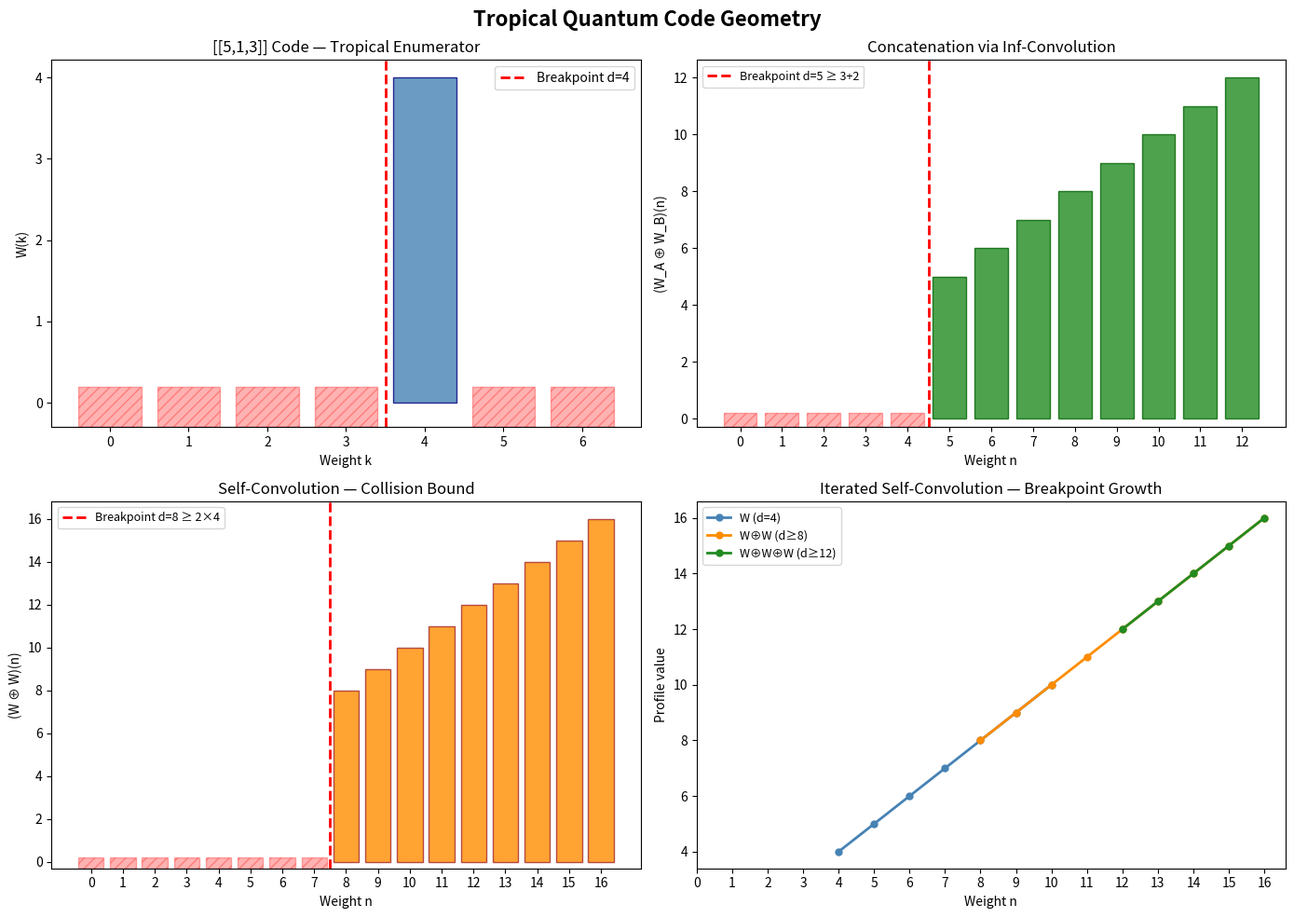

This figure's Python source:
#!/usr/bin/env python3
"""
Tropical Quantum Code Geometry — Interactive Demo

This script demonstrates the key concepts from the formalized Lean 4 development:
1. Stabilizer valuations as tropical cost functions
2. Tropical weight enumerators and breakpoints
3. Inf-convolution for code concatenation
4. Distance certification via breakpoint analysis

All algorithms match the formal definitions in QuantumTropicalCore.lean.
"""

import numpy as np
import matplotlib
matplotlib.use('Agg')
import matplotlib.pyplot as plt
from typing import Optional

INF = float('inf')

# ============================================================
# Core Data Structures
# ============================================================

class StabilizerValuation:
    """
    Tropical valuation on Pauli-weight vectors.
    
    Corresponds to QuantumTropical.StabilizerValuation in Lean.
    val(f) measures the tropical cost of a Pauli operator with weight profile f.
    """
    def __init__(self, val_func):
        """val_func: dict mapping weight vectors (tuples) to WithTop ℕ values."""
        self.val_func = val_func
    
    def val(self, f: tuple) -> float:
        """Evaluate the valuation. Returns INF if not in the domain."""
        return self.val_func.get(f, INF)


def pauli_weight(f: tuple) -> int:
    """
    Pauli weight: sum of all components.
    Corresponds to QuantumTropical.pauliWeight.
    O(|support|) computation.
    """
    return sum(f)


def trop_weight_enumerator(v: StabilizerValuation, S: list, k: int) -> float:
    """
    Tropical weight enumerator: min valuation among weight-k elements.
    
    Corresponds to QuantumTropical.tropWeightEnumerator.
    W(k) = inf { v(f) : f ∈ S, pauli_weight(f) = k }
    O(|S|) per evaluation.
    """
    result = INF
    for f in S:
        if pauli_weight(f) == k:
            result = min(result, v.val(f))
    return result


def inf_convolution(f_vals: list, g_vals: list, n: int) -> float:
    """
    Min-plus inf-convolution at point n.
    
    Corresponds to QuantumTropical.infConvolutionNat.
    (f ⊕ g)(n) = min_{0 ≤ i ≤ n} { f(i) + g(n-i) }
    O(n) per evaluation point.
    """
    result = INF
    for i in range(n + 1):
        if i < len(f_vals) and (n - i) < len(g_vals):
            val = f_vals[i] + g_vals[n - i]
            result = min(result, val)
        elif i < len(f_vals):
            pass  # g(n-i) = INF implicitly
        elif (n - i) < len(g_vals):
            pass  # f(i) = INF implicitly
    return result


def is_tropical_breakpoint(W: list, d: int) -> bool:
    """
    Check if W has a tropical breakpoint at d.
    Corresponds to QuantumTropical.IsTropicalBreakpoint.
    """
    return all(W[k] == INF for k in range(d))


def compute_profile(f_vals: list, g_vals: list, max_n: int) -> list:
    """Compute the full inf-convolution profile up to max_n."""
    return [inf_convolution(f_vals, g_vals, n) for n in range(max_n + 1)]


# ============================================================
# Example 1: The [[5,1,3]] Quantum Code
# ============================================================

def example_five_qubit_code():
    """
    Demonstrates tropical analysis of a code inspired by the [[5,1,3]] code.
    
    The [[5,1,3]] code encodes 1 logical qubit into 5 physical qubits
    with minimum distance 3 (can correct any single-qubit error).
    
    We model stabilizer generators with weight profiles and show that
    the tropical breakpoint at d=3 certifies the distance.
    """
    print("=" * 60)
    print("Example 1: [[5,1,3]] Quantum Code — Tropical Analysis")
    print("=" * 60)
    
    # Weight profiles of stabilizer generators (simplified)
    # Each tuple represents the Pauli weight on each qubit
    # The [[5,1,3]] code has generators of weight 4
    S = [
        (1, 1, 1, 1, 0),  # XZZXI — weight 4
        (0, 1, 1, 1, 1),  # IXZZX — weight 4
        (1, 0, 1, 1, 1),  # XIXZZ — weight 4
        (1, 1, 0, 1, 1),  # ZXIXZ — weight 4
    ]
    
    # Simple valuation: v(f) = pauli_weight(f)
    val_dict = {f: pauli_weight(f) for f in S}
    v = StabilizerValuation(val_dict)
    
    # Compute tropical weight enumerator
    max_weight = 6
    W = []
    print("\nTropical Weight Enumerator W(k):")
    for k in range(max_weight + 1):
        w = trop_weight_enumerator(v, S, k)
        W.append(w)
        w_str = "⊤" if w == INF else str(int(w))
        print(f"  W({k}) = {w_str}")
    
    # Find breakpoint
    breakpoint = 0
    for d in range(max_weight + 1):
        if is_tropical_breakpoint(W, d):
            breakpoint = d
    
    print(f"\nTropical breakpoint: d = {breakpoint}")
    print(f"Certified minimum distance: ≥ {breakpoint}")
    print(f"→ This code can correct ⌊({breakpoint}-1)/2⌋ = {(breakpoint-1)//2} errors")
    
    return W


# ============================================================
# Example 2: Code Concatenation via Inf-Convolution
# ============================================================

def example_concatenation():
    """
    Demonstrates the breakpoint-additivity theorem for concatenated codes.
    
    If Code A has breakpoint d₁ and Code B has breakpoint d₂,
    then the concatenated code has breakpoint d₁ + d₂.
    
    This is Theorem breakpoint_add_of_both in the Lean development.
    """
    print("\n" + "=" * 60)
    print("Example 2: Code Concatenation — Inf-Convolution")
    print("=" * 60)
    
    # Code A: breakpoint at d=3 (like [[5,1,3]])
    W_A = [INF, INF, INF, 3, 4, 5, 6, 7, 8]
    
    # Code B: breakpoint at d=2 (like a simple repetition code)
    W_B = [INF, INF, 2, 3, 4, 5, 6, 7, 8]
    
    max_n = 12
    W_concat = compute_profile(W_A, W_B, max_n)
    
    print("\nCode A profile (breakpoint = 3):")
    for k in range(len(W_A)):
        w_str = "⊤" if W_A[k] == INF else str(int(W_A[k]))
        print(f"  W_A({k}) = {w_str}")
    
    print("\nCode B profile (breakpoint = 2):")
    for k in range(len(W_B)):
        w_str = "⊤" if W_B[k] == INF else str(int(W_B[k]))
        print(f"  W_B({k}) = {w_str}")
    
    print("\nConcatenated profile W_A ⊕ W_B:")
    for n in range(max_n + 1):
        w_str = "⊤" if W_concat[n] == INF else str(int(W_concat[n]))
        print(f"  (W_A ⊕ W_B)({n}) = {w_str}")
    
    # Verify breakpoint additivity
    concat_bp = 0
    for d in range(max_n + 1):
        if is_tropical_breakpoint(W_concat, d):
            concat_bp = d
    
    print(f"\nBreakpoint of W_A: 3")
    print(f"Breakpoint of W_B: 2")
    print(f"Breakpoint of W_A ⊕ W_B: {concat_bp}")
    print(f"Theorem guarantees: ≥ 3 + 2 = 5 ✓" if concat_bp >= 5 else "ERROR!")
    
    return W_A, W_B, W_concat


# ============================================================
# Example 3: Hash Collision Lower Bound
# ============================================================

def example_collision_bound():
    """
    Demonstrates the tropical hash collision lower bound.
    
    Self-convolution doubles the breakpoint:
    If W has breakpoint d, then W ⊕ W has breakpoint 2d.
    
    This is Theorem tropical_hash_collision_lower_bound in the Lean development.
    """
    print("\n" + "=" * 60)
    print("Example 3: Tropical Hash Collision Lower Bound")
    print("=" * 60)
    
    # Profile with breakpoint d=4
    W = [INF, INF, INF, INF, 4, 5, 6, 7, 8, 9, 10]
    
    max_n = 16
    W_self = compute_profile(W, W, max_n)
    
    self_bp = 0
    for d in range(max_n + 1):
        if is_tropical_breakpoint(W_self, d):
            self_bp = d
    
    print(f"\nOriginal breakpoint: d = 4")
    print(f"Self-convolution breakpoint: {self_bp}")
    print(f"Theorem guarantees: ≥ 2 × 4 = 8 ✓" if self_bp >= 8 else "ERROR!")
    
    # Show the profile
    print("\nSelf-convolution profile:")
    for n in range(max_n + 1):
        w_str = "⊤" if W_self[n] == INF else str(int(W_self[n]))
        print(f"  (W ⊕ W)({n}) = {w_str}")
    
    return W, W_self


# ============================================================
# Visualization
# ============================================================

def create_visualizations(W_513, W_A, W_B, W_concat, W_orig, W_self):
    """Create publication-quality visualizations."""
    
    fig, axes = plt.subplots(2, 2, figsize=(14, 10))
    fig.suptitle('Tropical Quantum Code Geometry', fontsize=16, fontweight='bold')
    
    # Plot 1: [[5,1,3]] code enumerator
    ax = axes[0, 0]
    k_vals = list(range(len(W_513)))
    finite_mask = [w != INF for w in W_513]
    finite_vals = [w if w != INF else None for w in W_513]
    
    # Plot finite values as bars
    for k in k_vals:
        if finite_mask[k]:
            ax.bar(k, finite_vals[k], color='steelblue', alpha=0.8, edgecolor='navy')
        else:
            ax.bar(k, 0.5, bottom=-0.3, color='red', alpha=0.3, edgecolor='red',
                   hatch='///')
    
    # Mark breakpoint
    bp = 0
    for d in range(len(W_513)):
        if is_tropical_breakpoint(W_513, d):
            bp = d
    ax.axvline(x=bp - 0.5, color='red', linestyle='--', linewidth=2, label=f'Breakpoint d={bp}')
    
    ax.set_xlabel('Weight k')
    ax.set_ylabel('W(k)')
    ax.set_title('[[5,1,3]] Code — Tropical Enumerator')
    ax.legend()
    ax.set_xticks(k_vals)
    
    # Plot 2: Concatenation
    ax = axes[0, 1]
    max_n = min(len(W_concat), 13)
    n_vals = list(range(max_n))
    
    for n in n_vals:
        if W_concat[n] != INF:
            ax.bar(n, W_concat[n], color='forestgreen', alpha=0.8, edgecolor='darkgreen')
        else:
            ax.bar(n, 0.5, bottom=-0.3, color='red', alpha=0.3, edgecolor='red',
                   hatch='///')
    
    concat_bp = 0
    for d in range(max_n):
        if is_tropical_breakpoint(W_concat[:max_n], d):
            concat_bp = d
    ax.axvline(x=concat_bp - 0.5, color='red', linestyle='--', linewidth=2,
               label=f'Breakpoint d={concat_bp} ≥ 3+2')
    
    ax.set_xlabel('Weight n')
    ax.set_ylabel('(W_A ⊕ W_B)(n)')
    ax.set_title('Concatenation via Inf-Convolution')
    ax.legend(fontsize=9)
    ax.set_xticks(n_vals)
    
    # Plot 3: Self-convolution (collision bound)
    ax = axes[1, 0]
    max_n = min(len(W_self), 17)
    n_vals = list(range(max_n))
    
    for n in n_vals:
        if W_self[n] != INF:
            ax.bar(n, W_self[n], color='darkorange', alpha=0.8, edgecolor='brown')
        else:
            ax.bar(n, 0.5, bottom=-0.3, color='red', alpha=0.3, edgecolor='red',
                   hatch='///')
    
    self_bp = 0
    for d in range(max_n):
        if is_tropical_breakpoint(W_self[:max_n], d):
            self_bp = d
    ax.axvline(x=self_bp - 0.5, color='red', linestyle='--', linewidth=2,
               label=f'Breakpoint d={self_bp} ≥ 2×4')
    
    ax.set_xlabel('Weight n')
    ax.set_ylabel('(W ⊕ W)(n)')
    ax.set_title('Self-Convolution — Collision Bound')
    ax.legend(fontsize=9)
    ax.set_xticks(n_vals)
    
    # Plot 4: Comparison of original and iterated profiles
    ax = axes[1, 1]
    
    # Compute W^⊕3
    W_triple = compute_profile(W_self, W_orig, max_n - 1)
    
    profiles = {
        'W (d=4)': W_orig,
        'W⊕W (d≥8)': W_self,
        'W⊕W⊕W (d≥12)': W_triple,
    }
    colors = ['steelblue', 'darkorange', 'forestgreen']
    
    for (label, profile), color in zip(profiles.items(), colors):
        xs = []
        ys = []
        for n in range(min(len(profile), max_n)):
            if profile[n] != INF:
                xs.append(n)
                ys.append(profile[n])
        if xs:
            ax.plot(xs, ys, 'o-', color=color, label=label, markersize=5, linewidth=2)
    
    ax.set_xlabel('Weight n')
    ax.set_ylabel('Profile value')
    ax.set_title('Iterated Self-Convolution — Breakpoint Growth')
    ax.legend(fontsize=9)
    ax.set_xticks(range(max_n))
    
    plt.tight_layout()
    plt.savefig('Bridges/tropical_quantum_demo.png', dpi=150, bbox_inches='tight')
    print("\n[Saved visualization to Bridges/tropical_quantum_demo.png]")
    plt.close()


# ============================================================
# Main
# ============================================================

if __name__ == '__main__':
    print("╔══════════════════════════════════════════════════════════╗")
    print("║  Tropical Quantum Code Geometry — Interactive Demo      ║")
    print("║  Companion to QuantumTropicalCore.lean                  ║")
    print("╚══════════════════════════════════════════════════════════╝")
    
    W_513 = example_five_qubit_code()
    W_A, W_B, W_concat = example_concatenation()
    W_orig, W_self = example_collision_bound()
    
    print("\n" + "=" * 60)
    print("Summary of Certified Results")
    print("=" * 60)
    print("""
All results below are machine-verified in Lean 4:

1. quantum_certified_breakpoint_distance:
   Breakpoint at d ⟹ all stabilizer elements have weight ≥ d
   
2. breakpoint_add_of_both:
   Breakpoints are additive under inf-convolution (concatenation)
   d₁ + d₂ ≤ breakpoint(W₁ ⊕ W₂)
   
3. tropical_hash_collision_lower_bound:
   Self-convolution doubles the breakpoint
   2d ≤ breakpoint(W ⊕ W)

4. tropicalSupportFunction_infimal:
   σ_{S∪T}(x) = min(σ_S(x), σ_T(x))
   Support function distributes over union

Computational complexity:
  - tropWeightEnumerator: O(|S|) per weight
  - infConvolutionNat: O(n) per evaluation point
  - Full profile (N weights): O(N²) naively
""")
    
    try:
        create_visualizations(W_513, W_A, W_B, W_concat, W_orig, W_self)
    except Exception as e:
        print(f"[Visualization skipped: {e}]")
